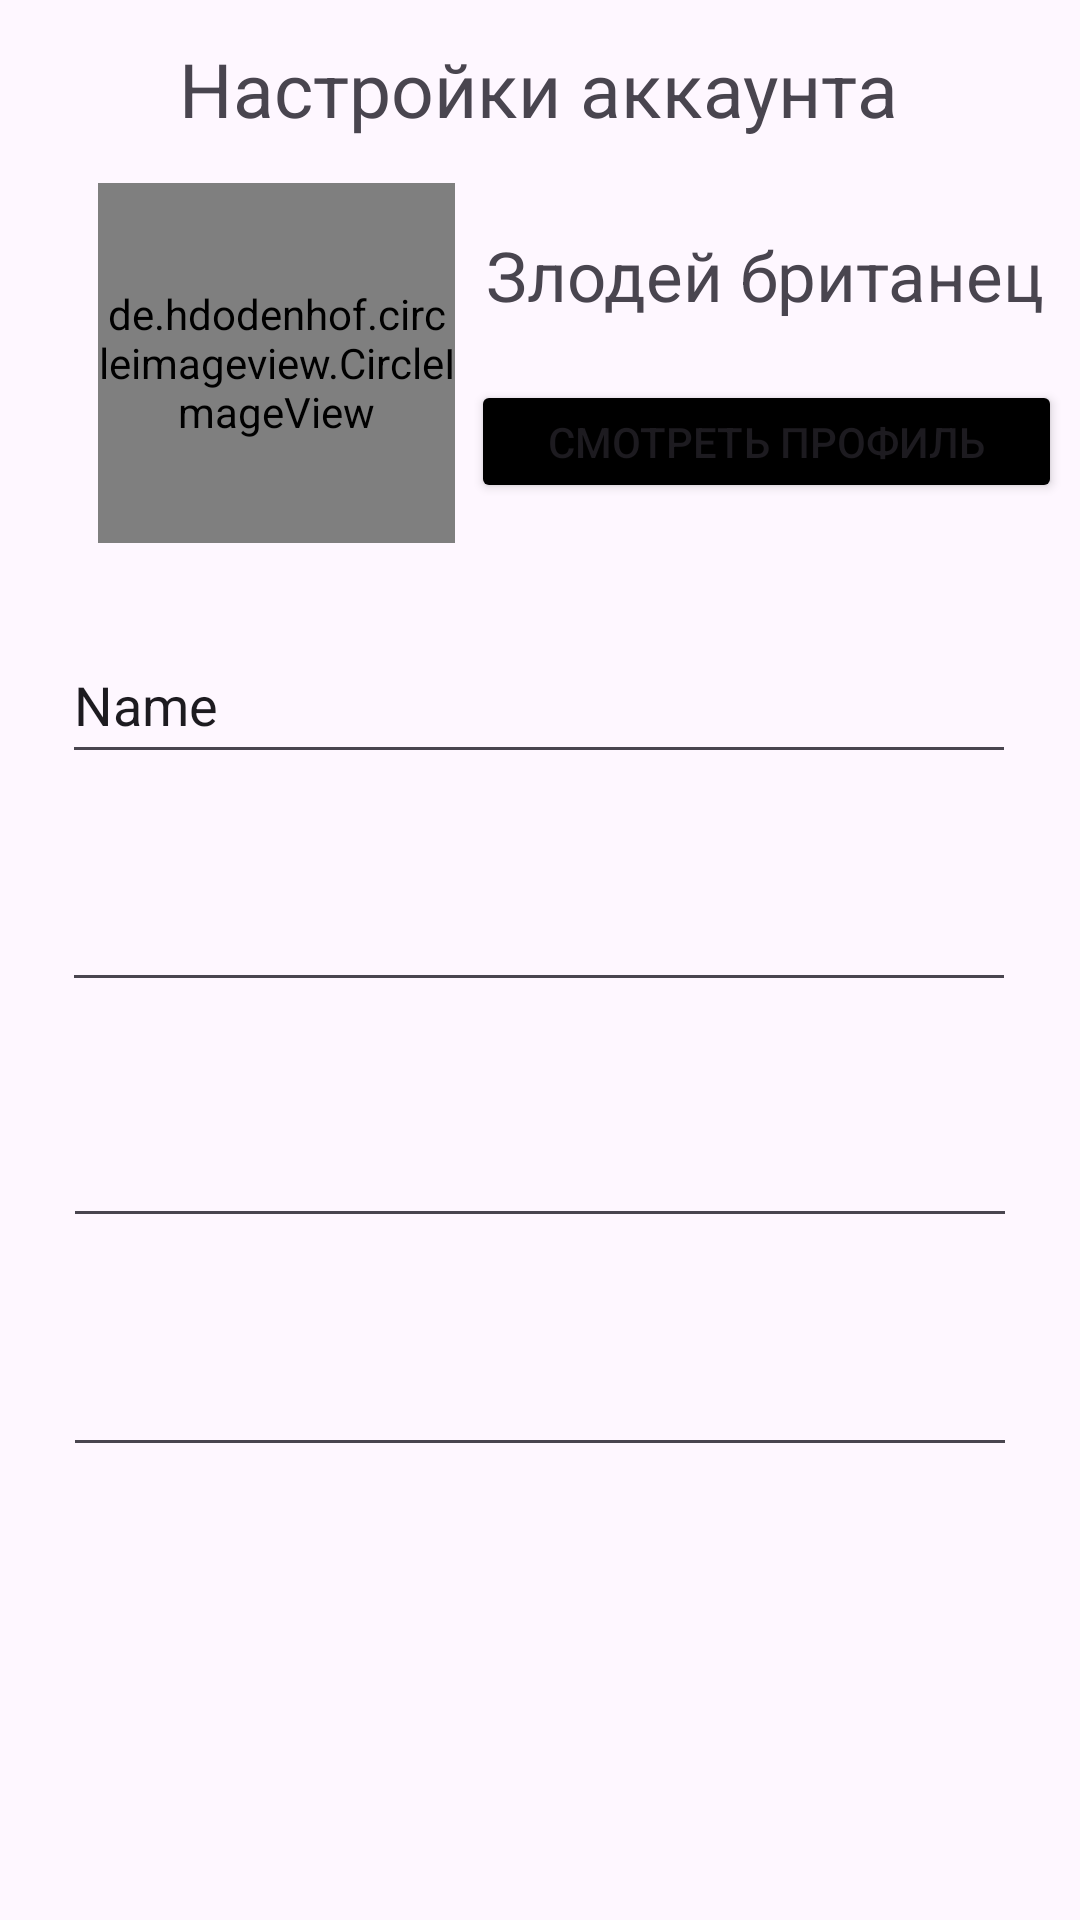

Layout XML and referenced resources for this Android screen:
<!-- AndroidManifest.xml: application theme Theme.CookMatch -->
<!-- res/layout/fragment_settings_account.xml -->
<?xml version="1.0" encoding="utf-8"?>
<layout xmlns:android="http://schemas.android.com/apk/res/android">
<androidx.constraintlayout.widget.ConstraintLayout
    xmlns:app="http://schemas.android.com/apk/res-auto"
    xmlns:tools="http://schemas.android.com/tools"
    android:layout_width="match_parent"
    android:layout_height="match_parent"
    tools:context=".SettingsAccountFragment">


    <TextView
        android:id="@+id/textView2"
        android:layout_width="wrap_content"
        android:layout_height="wrap_content"
        android:gravity="center"
        android:text="Настройки аккаунта"
        android:textSize="25dp"
        app:layout_constraintBottom_toBottomOf="parent"
        app:layout_constraintEnd_toEndOf="parent"
        app:layout_constraintHorizontal_bias="0.496"
        app:layout_constraintStart_toStartOf="parent"
        app:layout_constraintTop_toTopOf="parent"
        app:layout_constraintVertical_bias="0.021" />

    <ImageView
        android:id="@+id/imageView_close_settings"
        android:layout_width="52dp"
        android:layout_height="56dp"
        android:src="@drawable/imagegegege"
        app:layout_constraintBottom_toBottomOf="parent"
        app:layout_constraintEnd_toEndOf="parent"
        app:layout_constraintHorizontal_bias="0.978"
        app:layout_constraintStart_toStartOf="parent"
        app:layout_constraintTop_toTopOf="parent"
        app:layout_constraintVertical_bias="0.0" />

    <de.hdodenhof.circleimageview.CircleImageView
        android:id="@+id/imageView_avatar"
        android:layout_width="119dp"
        android:layout_height="120dp"
        app:layout_constraintBottom_toBottomOf="parent"
        app:layout_constraintEnd_toEndOf="parent"
        app:layout_constraintHorizontal_bias="0.135"
        app:layout_constraintStart_toStartOf="parent"
        app:layout_constraintTop_toTopOf="parent"
        app:layout_constraintVertical_bias="0.117"
        tools:src="@tools:sample/avatars" />

    <TextView
        android:id="@+id/textView10"
        android:layout_width="wrap_content"
        android:layout_height="wrap_content"
        android:text="Злодей британец"
        android:textSize="23dp"
        app:layout_constraintBottom_toBottomOf="parent"
        app:layout_constraintEnd_toEndOf="parent"
        app:layout_constraintHorizontal_bias="0.463"
        app:layout_constraintStart_toEndOf="@+id/imageView_avatar"
        app:layout_constraintTop_toTopOf="parent"
        app:layout_constraintVertical_bias="0.125" />

    <Button
        android:id="@+id/button_see_profile"
        android:layout_width="197dp"
        android:layout_height="41dp"
        android:backgroundTint="@color/black"
        android:text="Смотреть профиль"
        app:layout_constraintBottom_toBottomOf="parent"
        app:layout_constraintEnd_toEndOf="parent"
        app:layout_constraintHorizontal_bias="0.472"
        app:layout_constraintStart_toEndOf="@+id/imageView_avatar"
        app:layout_constraintTop_toBottomOf="@+id/textView10"
        app:layout_constraintVertical_bias="0.04" />

    <EditText
        android:id="@+id/editTextText2"
        android:layout_width="318dp"
        android:layout_height="49dp"
        android:ems="10"
        android:inputType="text"
        android:text="Name"
        app:layout_constraintBottom_toBottomOf="parent"
        app:layout_constraintEnd_toEndOf="parent"
        app:layout_constraintHorizontal_bias="0.493"
        app:layout_constraintStart_toStartOf="parent"
        app:layout_constraintTop_toBottomOf="@+id/imageView_avatar"
        app:layout_constraintVertical_bias="0.068" />

    <EditText
        android:id="@+id/editTextTextPassword2"
        android:layout_width="318dp"
        android:layout_height="49dp"
        android:ems="10"
        android:inputType="textPassword"
        app:layout_constraintBottom_toBottomOf="parent"
        app:layout_constraintEnd_toEndOf="parent"
        app:layout_constraintHorizontal_bias="0.493"
        app:layout_constraintStart_toStartOf="parent"
        app:layout_constraintTop_toBottomOf="@+id/editTextText2"
        app:layout_constraintVertical_bias="0.081" />

    <EditText
        android:id="@+id/editTextTextEmailAddress"
        android:layout_width="318dp"
        android:layout_height="49dp"
        android:ems="10"
        android:inputType="textEmailAddress"
        app:layout_constraintBottom_toBottomOf="parent"
        app:layout_constraintEnd_toEndOf="parent"
        app:layout_constraintStart_toStartOf="parent"
        app:layout_constraintTop_toBottomOf="@+id/editTextTextPassword2"
        app:layout_constraintVertical_bias="0.115" />

    <EditText
        android:id="@+id/editTextPhone"
        android:layout_width="318dp"
        android:layout_height="49dp"
        android:ems="10"
        android:inputType="phone"
        app:layout_constraintBottom_toBottomOf="parent"
        app:layout_constraintEnd_toEndOf="parent"
        app:layout_constraintStart_toStartOf="parent"
        app:layout_constraintTop_toBottomOf="@+id/editTextTextEmailAddress"
        app:layout_constraintVertical_bias="0.154" />


</androidx.constraintlayout.widget.ConstraintLayout>
</layout>
<!-- resources referenced by this layout -->
<resources>
  <color name="black">#FF000000</color>
  <style name="Theme.CookMatch" parent="Base.Theme.CookMatch" />
  <style name="Base.Theme.CookMatch" parent="Theme.Material3.DayNight.NoActionBar">
          
          
          <item name="colorPrimary">@color/white</item>
          <item name="android:statusBarColor">
              @android:color/black
          </item>
      </style>
  <color name="white">#FFFFFFFF</color>
</resources>
